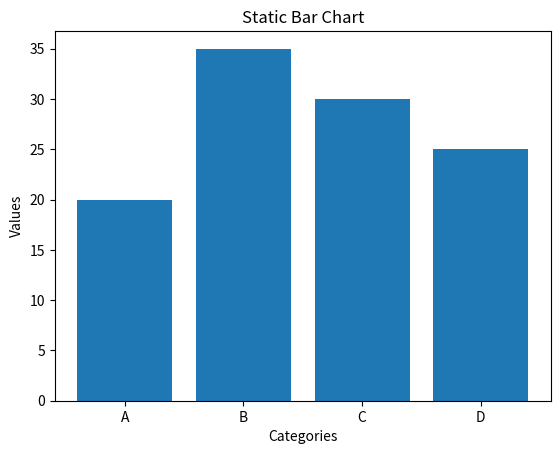

This figure's Python source:
import matplotlib.pyplot as plt

# Data
categories = ['A', 'B', 'C', 'D']
values = [20, 35, 30, 25]

# Create bar chart
plt.bar(categories, values)

# Labels and title
plt.xlabel('Categories')
plt.ylabel('Values')
plt.title('Static Bar Chart')

# Show chart
plt.show()
